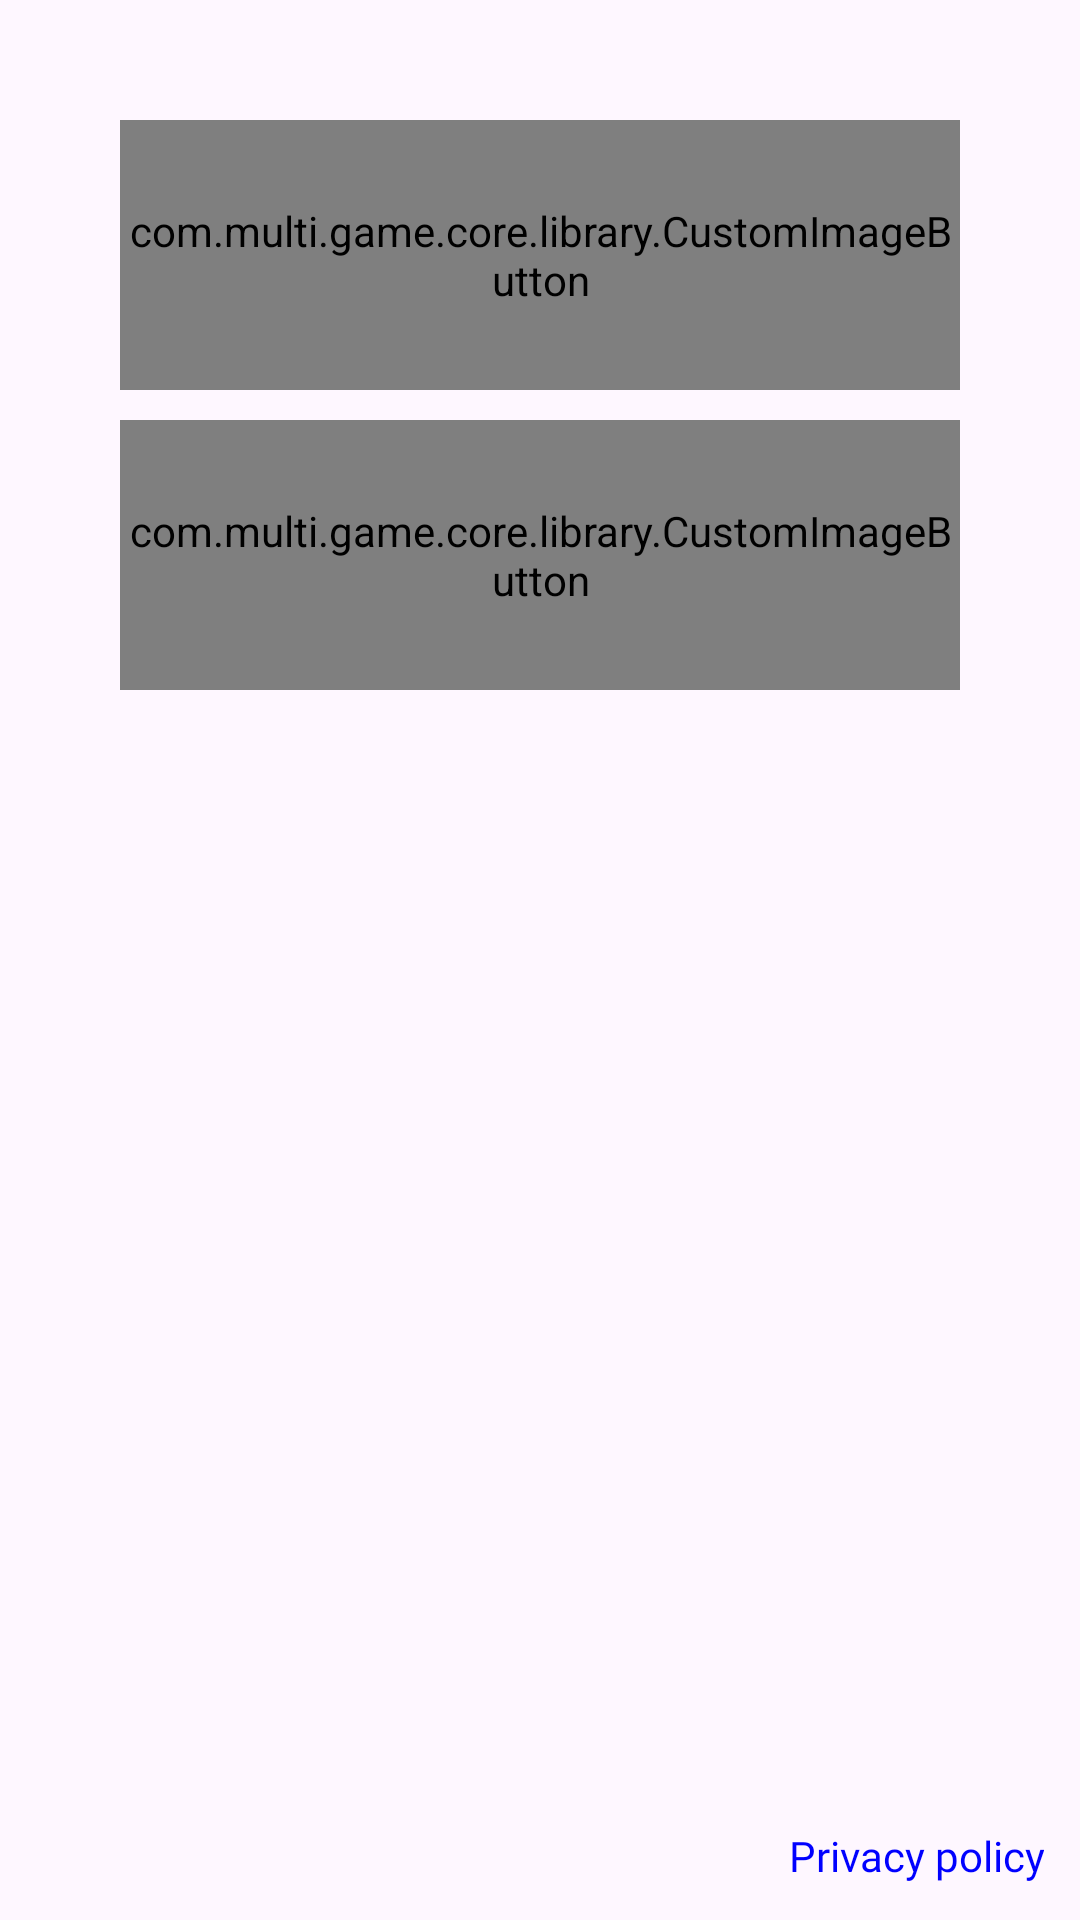

Produce the Android XML layout that renders to this screen, including the resource entries it uses.
<!-- AndroidManifest.xml: application theme Theme.MultiWheel -->
<!-- res/layout/fragment_begin.xml -->
<?xml version="1.0" encoding="utf-8"?>
<androidx.constraintlayout.widget.ConstraintLayout xmlns:android="http://schemas.android.com/apk/res/android"
    xmlns:app="http://schemas.android.com/apk/res-auto"
    android:layout_width="match_parent"
    android:background="@drawable/background03"
    android:layout_height="match_parent">

    <ImageView
        android:id="@+id/foreground"
        android:layout_width="match_parent"
        android:layout_height="wrap_content"
        android:adjustViewBounds="true"
        android:src="@drawable/background02"
        app:layout_constraintBottom_toBottomOf="parent" />

    <com.multi.game.core.library.CustomImageButton
        android:id="@+id/start"
        android:layout_width="280dp"
        android:layout_height="90dp"
        android:layout_marginTop="40dp"
        android:src="@drawable/play"
        app:layout_constraintEnd_toEndOf="parent"
        app:layout_constraintStart_toStartOf="parent"
        app:layout_constraintTop_toTopOf="parent" />

    <com.multi.game.core.library.CustomImageButton
        android:id="@+id/exit"
        android:layout_width="280dp"
        android:layout_height="90dp"
        android:layout_marginTop="10dp"
        android:src="@drawable/exit"
        app:layout_constraintEnd_toEndOf="parent"
        app:layout_constraintStart_toStartOf="parent"
        app:layout_constraintTop_toBottomOf="@+id/start" />


    <TextView
        style="@style/BasicText"
        android:id="@+id/privacyText"
        android:layout_width="wrap_content"
        android:layout_height="wrap_content"
        android:text="@string/privacy_policy"
        android:textColor="#0000FF"
        android:layout_margin="12dp"
        app:layout_constraintBottom_toBottomOf="parent"
        app:layout_constraintEnd_toEndOf="parent" />

</androidx.constraintlayout.widget.ConstraintLayout>
<!-- resources referenced by this layout -->
<resources>
  <!-- drawable exit: png bitmap (drawable, 105671 bytes) -->
  <!-- drawable play: png bitmap (drawable, 105427 bytes) -->
  <string name="privacy_policy">Privacy policy</string>
  <style name="BasicText">
          <item name="android:fontFamily">@font/font</item>
          <item name="android:gravity">center</item>
          <item name="android:textColor">@color/white</item>
      </style>
  <style name="Theme.MultiWheel" parent="Base.Theme.MultiWheel" />
  <style name="Base.Theme.MultiWheel" parent="Theme.Material3.DayNight.NoActionBar">
          
          
          <item name="android:windowNoTitle">true</item>
          <item name="android:windowFullscreen">true</item>
      </style>
  <!-- not gathered from this repository: default colours our renderer supplied (Android Studio template values) -->
  <color name="white">#FFFFFFFF</color>
</resources>
